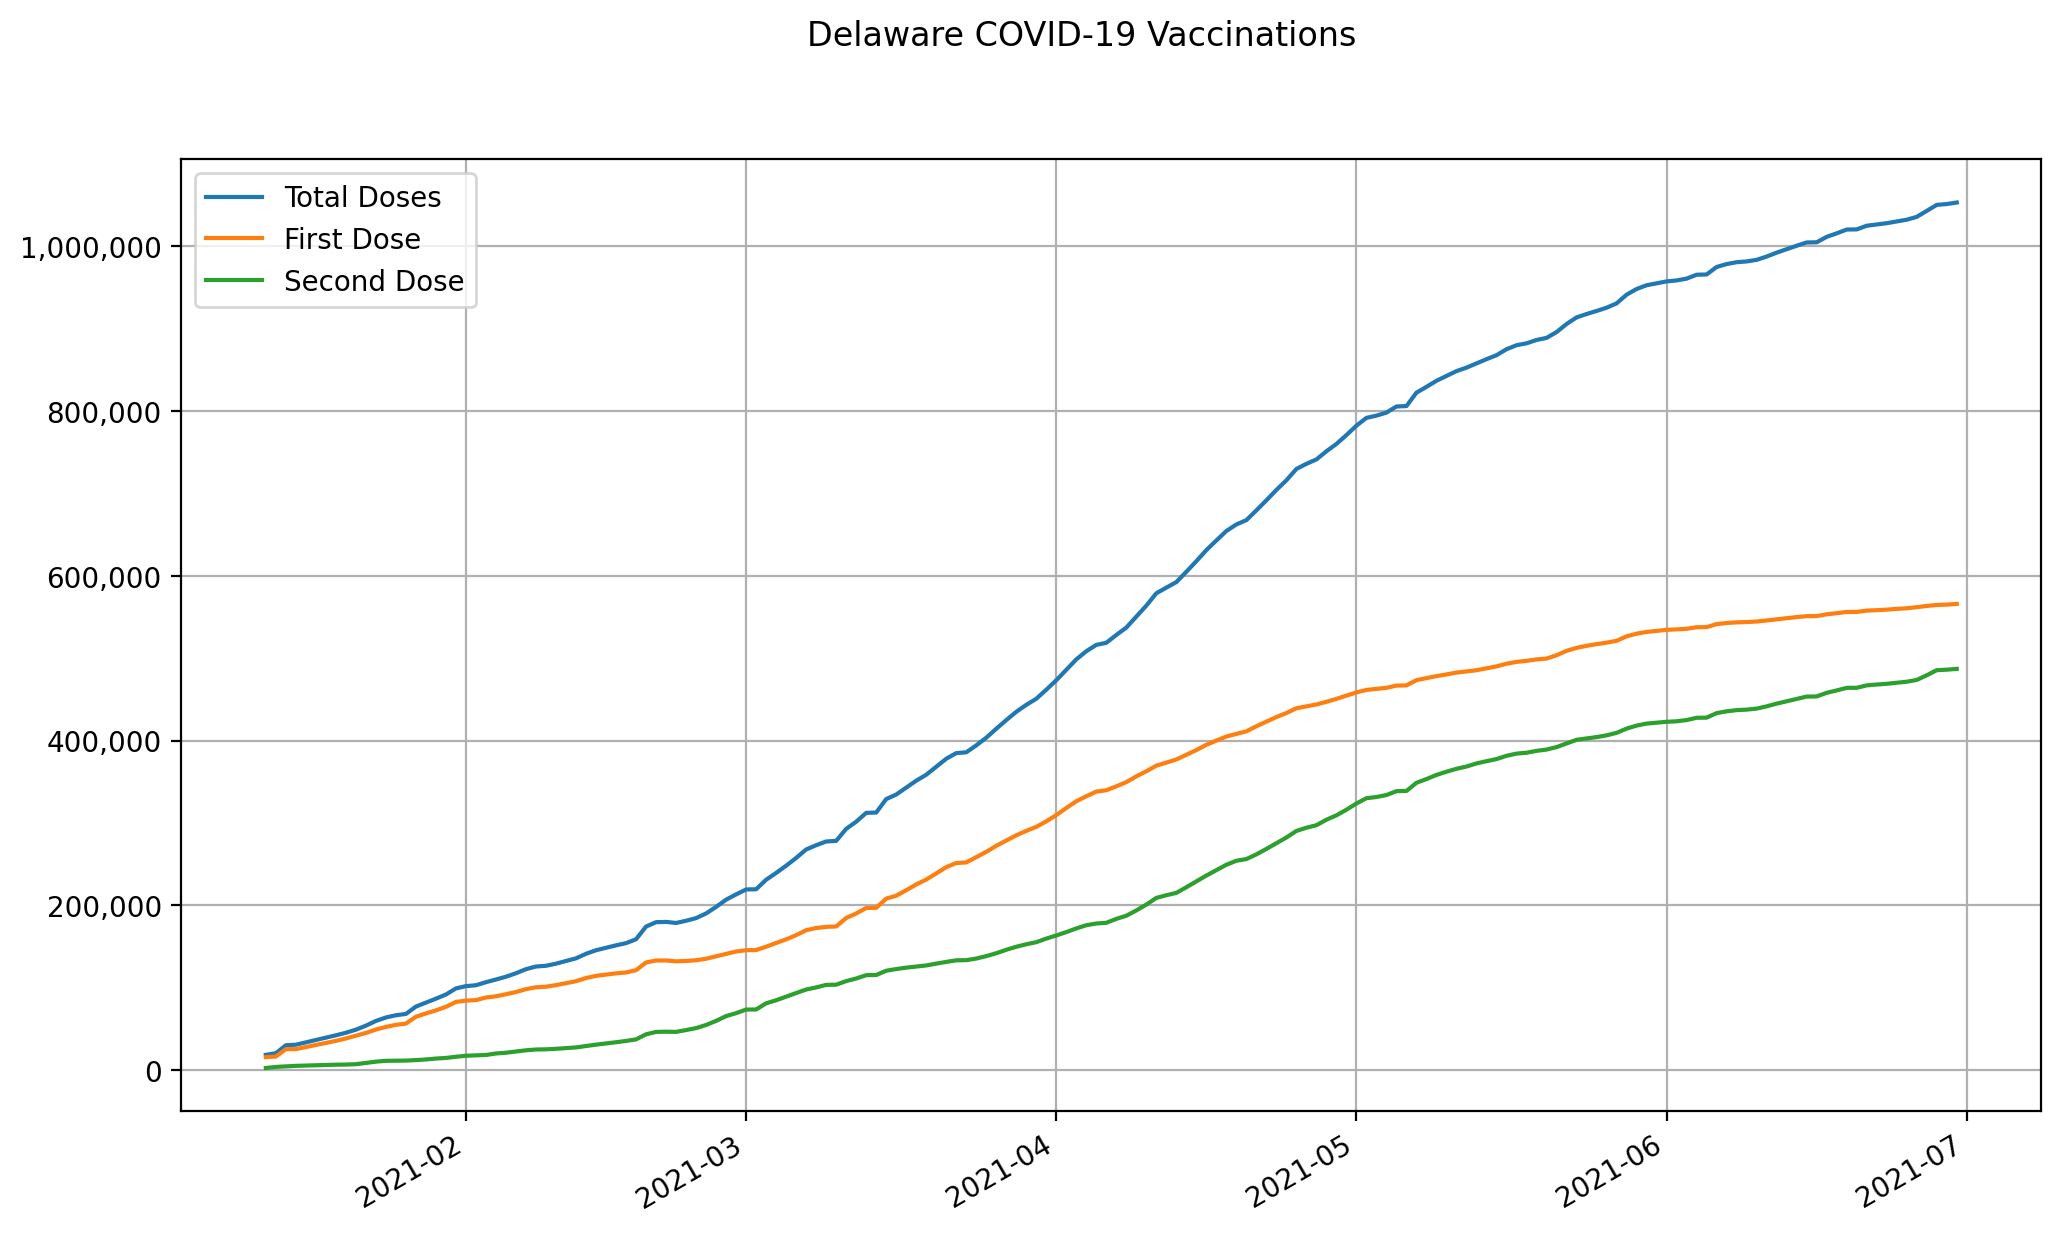

The data file committed next to this chart (first rows):
date, state, total doses, first dose, second dose
2021-01-12, Delaware, 18695, 15911, 2784
2021-01-13, Delaware, 20697, 16647, 4050
2021-01-14, Delaware, 30351, 25649, 4702
2021-01-15, Delaware, 31003, 25649, 5354
2021-01-16, Delaware, 33863, 28156, 5707
2021-01-17, Delaware, 36725, 30664, 6061
2021-01-18, Delaware, 39585, 33171, 6414
2021-01-19, Delaware, 42447, 35679, 6768
2021-01-20, Delaware, 45529, 38610, 6919
2021-01-21, Delaware, 49255, 41900, 7355
2021-01-22, Delaware, 54139, 45292, 8847
2021-01-23, Delaware, 59890, 49442, 10448
2021-01-24, Delaware, 64050, 52586, 11464
2021-01-25, Delaware, 66778, 55131, 11647
2021-01-26, Delaware, 68370, 56646, 11724
2021-01-27, Delaware, 77304, 64952, 12352
2021-01-28, Delaware, 82080, 68959, 13121
2021-01-29, Delaware, 86894, 72684, 14210
2021-01-30, Delaware, 91936, 76980, 14956
2021-01-31, Delaware, 99367, 82970, 16397
2021-02-01, Delaware, 102110, 84482, 17628
2021-02-02, Delaware, 103183, 85143, 18040
2021-02-03, Delaware, 106893, 88325, 18568
2021-02-04, Delaware, 110121, 89727, 20394
2021-02-05, Delaware, 113529, 92265, 21264
2021-02-06, Delaware, 117753, 94962, 22791
2021-02-07, Delaware, 122695, 98450, 24245
2021-02-08, Delaware, 125915, 100736, 25179
2021-02-09, Delaware, 126788, 101383, 25405
2021-02-10, Delaware, 129373, 103319, 26054
2021-02-11, Delaware, 132624, 105760, 26864
2021-02-12, Delaware, 135838, 108096, 27742
2021-02-13, Delaware, 141341, 111918, 29423
2021-02-14, Delaware, 145659, 114564, 31095
2021-02-15, Delaware, 148630, 116082, 32548
2021-02-16, Delaware, 151602, 117600, 34002
2021-02-17, Delaware, 154267, 118666, 35601
2021-02-18, Delaware, 158986, 121487, 37499
2021-02-19, Delaware, 174432, 130818, 43614
2021-02-20, Delaware, 179714, 133187, 46527
2021-02-21, Delaware, 180054, 133251, 46803
2021-02-22, Delaware, 178747, 132160, 46587
2021-02-23, Delaware, 181433, 132655, 48778
2021-02-24, Delaware, 184665, 133489, 51176
2021-02-25, Delaware, 190312, 135362, 54950
2021-02-26, Delaware, 198243, 138321, 59922
2021-02-27, Delaware, 207050, 141310, 65740
2021-02-28, Delaware, 213432, 144139, 69293
2021-03-01, Delaware, 219397, 145722, 73675
2021-03-02, Delaware, 219658, 145892, 73766
2021-03-03, Delaware, 231215, 149940, 81275
2021-03-04, Delaware, 239454, 154498, 84956
2021-03-05, Delaware, 248226, 158871, 89355
2021-03-06, Delaware, 257660, 163954, 93706
2021-03-07, Delaware, 267937, 169956, 97981
2021-03-08, Delaware, 273111, 172568, 100543
2021-03-09, Delaware, 277659, 174037, 103622
2021-03-10, Delaware, 278345, 174501, 103844
2021-03-11, Delaware, 292985, 184777, 108208
2021-03-12, Delaware, 301596, 190252, 111344
... 110 more rows
